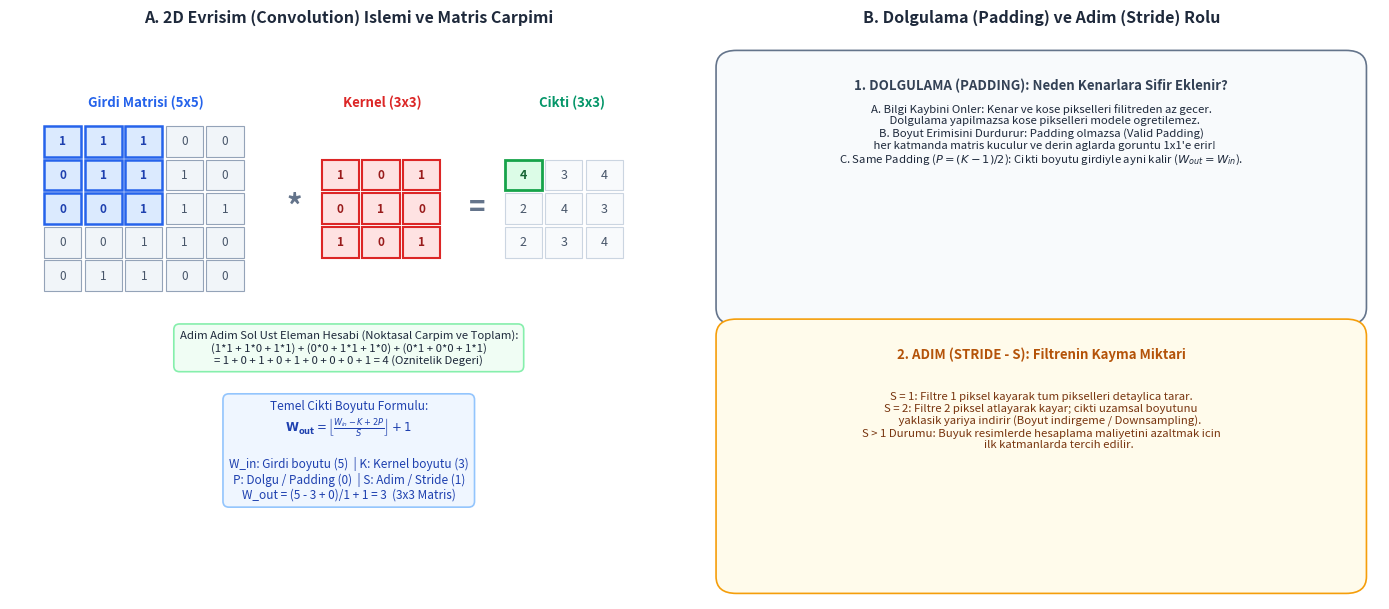
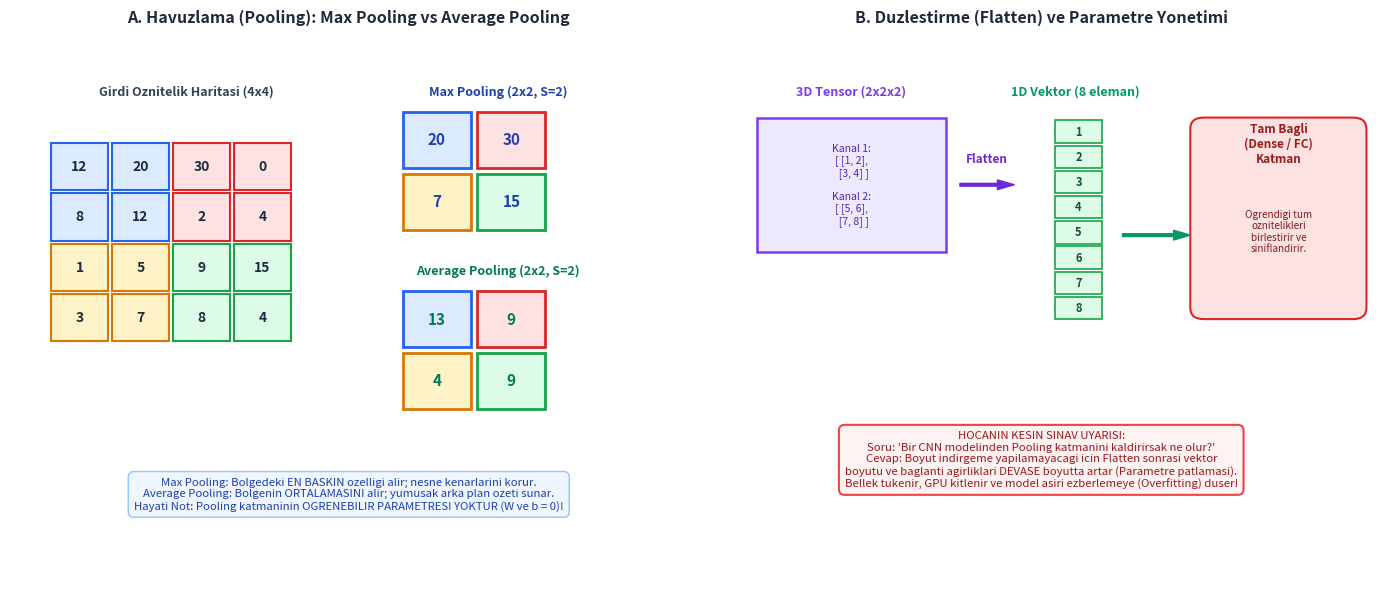

Here is the Python script that generated these plots, in order:
import matplotlib.pyplot as plt
import matplotlib.patches as patches
import numpy as np
import os

os.makedirs('Yapay_Zekaya_Giris/assets', exist_ok=True)

def generate_convolution_step_by_step():
    fig, (ax1, ax2) = plt.subplots(1, 2, figsize=(14, 6.2), dpi=300)
    
    # --- Sol Panel: 2D Evrişim Hesaplama Mantığı ---
    ax1.set_xlim(0, 10)
    ax1.set_ylim(0, 10)
    ax1.axis('off')
    ax1.set_title("A. 2D Evrisim (Convolution) Islemi ve Matris Carpimi", fontsize=11.5, fontweight='bold', color='#1E293B', pad=12)

    # Girdi Matrisi (5x5) Temsili
    input_mat = np.array([
        [1, 1, 1, 0, 0],
        [0, 1, 1, 1, 0],
        [0, 0, 1, 1, 1],
        [0, 0, 1, 1, 0],
        [0, 1, 1, 0, 0]
    ])

    # Kernel (3x3)
    kernel_mat = np.array([
        [1, 0, 1],
        [0, 1, 0],
        [1, 0, 1]
    ])

    # Çıktı Sol Üst Değeri:
    # 1*1 + 1*0 + 1*1 + 0*0 + 1*1 + 1*0 + 0*1 + 0*0 + 1*1 = 1 + 0 + 1 + 0 + 1 + 0 + 0 + 0 + 1 = 4!
    
    # Matris Görselleştirme Kutuları
    # 1. Girdi Matrisi Çizimi
    ax1.text(2.0, 8.8, "Girdi Matrisi (5x5)", ha='center', fontsize=9.5, fontweight='bold', color='#2563EB')
    for r in range(5):
        for c in range(5):
            val = input_mat[r, c]
            # Sol üst 3x3 bölgeyi vurgula
            is_active = (r < 3 and c < 3)
            bg = '#DBEAFE' if is_active else '#F1F5F9'
            border = '#2563EB' if is_active else '#94A3B8'
            lw = 1.8 if is_active else 0.8
            rect = patches.Rectangle((0.5 + c*0.6, 5.5 + (4-r)*0.6), 0.55, 0.55, facecolor=bg, edgecolor=border, lw=lw)
            ax1.add_patch(rect)
            ax1.text(0.5 + c*0.6 + 0.275, 5.5 + (4-r)*0.6 + 0.275, str(val), ha='center', va='center', fontsize=8.5,
                     fontweight='bold' if is_active else 'normal', color='#1E40AF' if is_active else '#475569')

    # 2. Kernel (Filtre) Çizimi
    ax1.text(5.5, 8.8, "Kernel (3x3)", ha='center', fontsize=9.5, fontweight='bold', color='#DC2626')
    ax1.text(4.2, 7.0, "*", ha='center', va='center', fontsize=22, fontweight='bold', color='#64748B')
    for r in range(3):
        for c in range(3):
            val = kernel_mat[r, c]
            rect = patches.Rectangle((4.6 + c*0.6, 6.1 + (2-r)*0.6), 0.55, 0.55, facecolor='#FEE2E2', edgecolor='#DC2626', lw=1.5)
            ax1.add_patch(rect)
            ax1.text(4.6 + c*0.6 + 0.275, 6.1 + (2-r)*0.6 + 0.275, str(val), ha='center', va='center', fontsize=8.5,
                     fontweight='bold', color='#991B1B')

    # 3. Çıktı (Öznitelik Haritası)
    ax1.text(8.3, 8.8, "Cikti (3x3)", ha='center', fontsize=9.5, fontweight='bold', color='#059669')
    ax1.text(6.9, 7.0, "=", ha='center', va='center', fontsize=20, fontweight='bold', color='#64748B')
    
    out_mat = np.array([
        [4, 3, 4],
        [2, 4, 3],
        [2, 3, 4]
    ])
    for r in range(3):
        for c in range(3):
            val = out_mat[r, c]
            is_active = (r == 0 and c == 0)
            bg = '#DCFCE7' if is_active else '#F8FAFC'
            border = '#16A34A' if is_active else '#CBD5E1'
            lw = 2.0 if is_active else 0.8
            rect = patches.Rectangle((7.3 + c*0.6, 6.1 + (2-r)*0.6), 0.55, 0.55, facecolor=bg, edgecolor=border, lw=lw)
            ax1.add_patch(rect)
            ax1.text(7.3 + c*0.6 + 0.275, 6.1 + (2-r)*0.6 + 0.275, str(val), ha='center', va='center', fontsize=9,
                     fontweight='bold' if is_active else 'normal', color='#166534' if is_active else '#475569')

    # Açıklama Kutusu
    calc_text = (
        "Adim Adim Sol Ust Eleman Hesabi (Noktasal Carpim ve Toplam):\n"
        "(1*1 + 1*0 + 1*1) + (0*0 + 1*1 + 1*0) + (0*1 + 0*0 + 1*1)\n"
        "= 1 + 0 + 1 + 0 + 1 + 0 + 0 + 0 + 1 = 4 (Oznitelik Degeri)"
    )
    ax1.text(5.0, 4.2, calc_text, ha='center', fontsize=8.2, color='#1E293B',
             bbox=dict(boxstyle='round,pad=0.5', facecolor='#F0FDF4', edgecolor='#86EFAC', lw=1.2))

    # Formül Kutusu
    formula_text = (
        "Temel Cikti Boyutu Formulu:\n"
        r"$\mathbf{W_{out}} = \left\lfloor \frac{W_{in} - K + 2P}{S} \right\rfloor + 1$" + "\n\n"
        "W_in: Girdi boyutu (5)  | K: Kernel boyutu (3)\n"
        "P: Dolgu / Padding (0)  | S: Adim / Stride (1)\n"
        r"W_out = (5 - 3 + 0)/1 + 1 = 3  (3x3 Matris)"
    )
    ax1.text(5.0, 1.8, formula_text, ha='center', fontsize=8.5, color='#1E40AF',
             bbox=dict(boxstyle='round,pad=0.5', facecolor='#EFF6FF', edgecolor='#93C5FD', lw=1.2))

    # --- Sağ Panel: Padding ve Stride Mantığı ---
    ax2.set_xlim(0, 10)
    ax2.set_ylim(0, 10)
    ax2.axis('off')
    ax2.set_title("B. Dolgulama (Padding) ve Adim (Stride) Rolu", fontsize=11.5, fontweight='bold', color='#1E293B', pad=12)

    # 1. Zero-Padding (Same Padding) Şeması
    box_pad = patches.FancyBboxPatch((0.5, 5.2), 9.0, 4.3, boxstyle="round,pad=0.3", facecolor='#F8FAFC', edgecolor='#64748B', lw=1.2)
    ax2.add_patch(box_pad)
    ax2.text(5, 9.1, "1. DOLGULAMA (PADDING): Neden Kenarlara Sifir Eklenir?", ha='center', fontsize=9.5, fontweight='bold', color='#334155')

    ax2.text(5, 7.8, 
             "A. Bilgi Kaybini Onler: Kenar ve kose pikselleri filitreden az gecer.\n"
             "   Dolgulama yapilmazsa kose pikselleri modele ogretilemez.\n"
             "B. Boyut Erimisini Durdurur: Padding olmazsa (Valid Padding)\n"
             "   her katmanda matris kuculur ve derin aglarda goruntu 1x1'e erir!\n"
             "C. Same Padding ($P = (K-1)/2$): Cikti boyutu girdiyle ayni kalir ($W_{out} = W_{in}$).", 
             ha='center', fontsize=8.2, color='#1E293B')

    # 2. Stride (Adım) Şeması
    box_stride = patches.FancyBboxPatch((0.5, 0.4), 9.0, 4.3, boxstyle="round,pad=0.3", facecolor='#FFFBEB', edgecolor='#F59E0B', lw=1.2)
    ax2.add_patch(box_stride)
    ax2.text(5, 4.3, "2. ADIM (STRIDE - S): Filtrenin Kayma Miktari", ha='center', fontsize=9.5, fontweight='bold', color='#B45309')

    ax2.text(5, 2.7, 
             "S = 1: Filtre 1 piksel kayarak tum pikselleri detaylica tarar.\n"
             "S = 2: Filtre 2 piksel atlayarak kayar; cikti uzamsal boyutunu\n"
             "       yaklasik yariya indirir (Boyut indirgeme / Downsampling).\n"
             "S > 1 Durumu: Buyuk resimlerde hesaplama maliyetini azaltmak icin\n"
             "              ilk katmanlarda tercih edilir.", 
             ha='center', fontsize=8.2, color='#78350F')

    plt.tight_layout()
    output_file = 'Yapay_Zekaya_Giris/assets/convolution_stride_padding_matrix.png'
    plt.savefig(output_file, bbox_inches='tight')
    plt.close()
    print(f"Grafik kaydedildi: {output_file}")

def generate_pooling_and_flatten():
    fig, (ax1, ax2) = plt.subplots(1, 2, figsize=(14, 6.2), dpi=300)
    
    # --- Sol Panel: Max vs Average Pooling ---
    ax1.set_xlim(0, 10)
    ax1.set_ylim(0, 10)
    ax1.axis('off')
    ax1.set_title("A. Havuzlama (Pooling): Max Pooling vs Average Pooling", fontsize=11.5, fontweight='bold', color='#1E293B', pad=12)

    # 4x4 Matris
    mat_4x4 = np.array([
        [12, 20, 30,  0],
        [ 8, 12,  2,  4],
        [ 1,  5,  9, 15],
        [ 3,  7,  8,  4]
    ])

    # 4 bölgeyi renklendir:
    colors = [['#DBEAFE', '#FEE2E2'], ['#FEF3C7', '#DCFCE7']]
    borders = [['#2563EB', '#DC2626'], ['#D97706', '#16A34A']]

    ax1.text(2.6, 9.0, "Girdi Oznitelik Haritasi (4x4)", ha='center', fontsize=9, fontweight='bold', color='#334155')
    for r in range(4):
        for c in range(4):
            val = mat_4x4[r, c]
            br = r // 2
            bc = c // 2
            rect = patches.Rectangle((0.6 + c*0.9, 4.6 + (3-r)*0.9), 0.85, 0.85, 
                                     facecolor=colors[br][bc], edgecolor=borders[br][bc], lw=1.5)
            ax1.add_patch(rect)
            ax1.text(0.6 + c*0.9 + 0.425, 4.6 + (3-r)*0.9 + 0.425, str(val), 
                     ha='center', va='center', fontsize=10, fontweight='bold', color='#1E293B')

    # Max Pooling (2x2) Sonucu
    ax1.text(7.2, 9.0, "Max Pooling (2x2, S=2)", ha='center', fontsize=9, fontweight='bold', color='#1E40AF')
    max_res = np.array([[20, 30], [7, 15]])
    for r in range(2):
        for c in range(2):
            rect = patches.Rectangle((5.8 + c*1.1, 6.6 + (1-r)*1.1), 1.0, 1.0, 
                                     facecolor=colors[r][c], edgecolor=borders[r][c], lw=2.0)
            ax1.add_patch(rect)
            ax1.text(5.8 + c*1.1 + 0.5, 6.6 + (1-r)*1.1 + 0.5, str(max_res[r, c]), 
                     ha='center', va='center', fontsize=11, fontweight='bold', color='#1E40AF')

    # Average Pooling (2x2) Sonucu
    ax1.text(7.2, 5.8, "Average Pooling (2x2, S=2)", ha='center', fontsize=9, fontweight='bold', color='#047857')
    avg_res = np.array([[13.0, 9.0], [4.0, 9.0]])
    for r in range(2):
        for c in range(2):
            rect = patches.Rectangle((5.8 + c*1.1, 3.4 + (1-r)*1.1), 1.0, 1.0, 
                                     facecolor=colors[r][c], edgecolor=borders[r][c], lw=2.0)
            ax1.add_patch(rect)
            ax1.text(5.8 + c*1.1 + 0.5, 3.4 + (1-r)*1.1 + 0.5, f"{avg_res[r, c]:.0f}", 
                     ha='center', va='center', fontsize=11, fontweight='bold', color='#047857')

    ax1.text(5.0, 1.6, 
             "Max Pooling: Bolgedeki EN BASKIN ozelligi alir; nesne kenarlarini korur.\n"
             "Average Pooling: Bolgenin ORTALAMASINI alir; yumusak arka plan ozeti sunar.\n"
             "Hayati Not: Pooling katmaninin OGRENEBILIR PARAMETRESI YOKTUR (W ve b = 0)!", 
             ha='center', fontsize=8.2, color='#1E40AF',
             bbox=dict(boxstyle='round,pad=0.5', facecolor='#EFF6FF', edgecolor='#93C5FD'))

    # --- Sağ Panel: Flatten Katmanı ve Parametre Patlaması Uyarısı ---
    ax2.set_xlim(0, 10)
    ax2.set_ylim(0, 10)
    ax2.axis('off')
    ax2.set_title("B. Duzlestirme (Flatten) ve Parametre Yonetimi", fontsize=11.5, fontweight='bold', color='#1E293B', pad=12)

    # 3D Tensor Temsili (2x2x2)
    ax2.text(2.2, 9.0, "3D Tensor (2x2x2)", ha='center', fontsize=9, fontweight='bold', color='#7C3AED')
    ax2.add_patch(patches.Rectangle((0.8, 6.2), 2.8, 2.4, facecolor='#EDE9FE', edgecolor='#7C3AED', lw=1.8))
    ax2.text(2.2, 7.4, "Kanal 1:\n[ [1, 2],\n  [3, 4] ]\n\nKanal 2:\n[ [5, 6],\n  [7, 8] ]", 
             ha='center', va='center', fontsize=7.5, color='#5B21B6')

    # Ok
    ax2.annotate('', xy=(4.6, 7.4), xytext=(3.8, 7.4),
                 arrowprops=dict(facecolor='#6D28D9', edgecolor='#6D28D9', width=2, headwidth=7))
    ax2.text(4.2, 7.8, "Flatten", ha='center', fontsize=8.5, fontweight='bold', color='#6D28D9')

    # 1D Vektör Temsili (8x1)
    ax2.text(5.5, 9.0, "1D Vektor (8 eleman)", ha='center', fontsize=9, fontweight='bold', color='#059669')
    vec_vals = [1, 2, 3, 4, 5, 6, 7, 8]
    for i, v in enumerate(vec_vals):
        rect = patches.Rectangle((5.2, 5.0 + (7-i)*0.45), 0.7, 0.4, facecolor='#DCFCE7', edgecolor='#16A34A', lw=1.2)
        ax2.add_patch(rect)
        ax2.text(5.55, 5.0 + (7-i)*0.45 + 0.2, str(v), ha='center', va='center', fontsize=8, fontweight='bold', color='#14532D')

    # Ok FC Katmanına
    ax2.annotate('', xy=(7.2, 6.5), xytext=(6.2, 6.5),
                 arrowprops=dict(facecolor='#059669', edgecolor='#059669', width=2, headwidth=7))

    # Dense Katmanı
    ax2.add_patch(patches.FancyBboxPatch((7.4, 5.2), 2.2, 3.2, boxstyle="round,pad=0.2", facecolor='#FEE2E2', edgecolor='#DC2626', lw=1.5))
    ax2.text(8.5, 7.8, "Tam Bagli\n(Dense / FC)\nKatman", ha='center', fontsize=8.5, fontweight='bold', color='#991B1B')
    ax2.text(8.5, 6.2, "Ogrendigi tum\noznitelikleri\nbirlestirir ve\nsiniflandirir.", ha='center', fontsize=7.2, color='#7F1D1D')

    # Hocanın Sınav Uyarısı Kutusu
    alert_text = (
        "HOCANIN KESIN SINAV UYARISI:\n"
        "Soru: 'Bir CNN modelinden Pooling katmanini kaldirirsak ne olur?'\n"
        "Cevap: Boyut indirgeme yapilamayacagi icin Flatten sonrasi vektor\n"
        "boyutu ve baglanti agirliklari DEVASE boyutta artar (Parametre patlamasi).\n"
        "Bellek tukenir, GPU kitlenir ve model asiri ezberlemeye (Overfitting) duser!"
    )
    ax2.text(5.0, 2.0, alert_text, ha='center', fontsize=8.2, color='#991B1B',
             bbox=dict(boxstyle='round,pad=0.5', facecolor='#FEF2F2', edgecolor='#EF4444', lw=1.5))

    plt.tight_layout()
    output_file = 'Yapay_Zekaya_Giris/assets/pooling_max_vs_average_flatten.png'
    plt.savefig(output_file, bbox_inches='tight')
    plt.close()
    print(f"Grafik kaydedildi: {output_file}")

if __name__ == '__main__':
    generate_convolution_step_by_step()
    generate_pooling_and_flatten()
